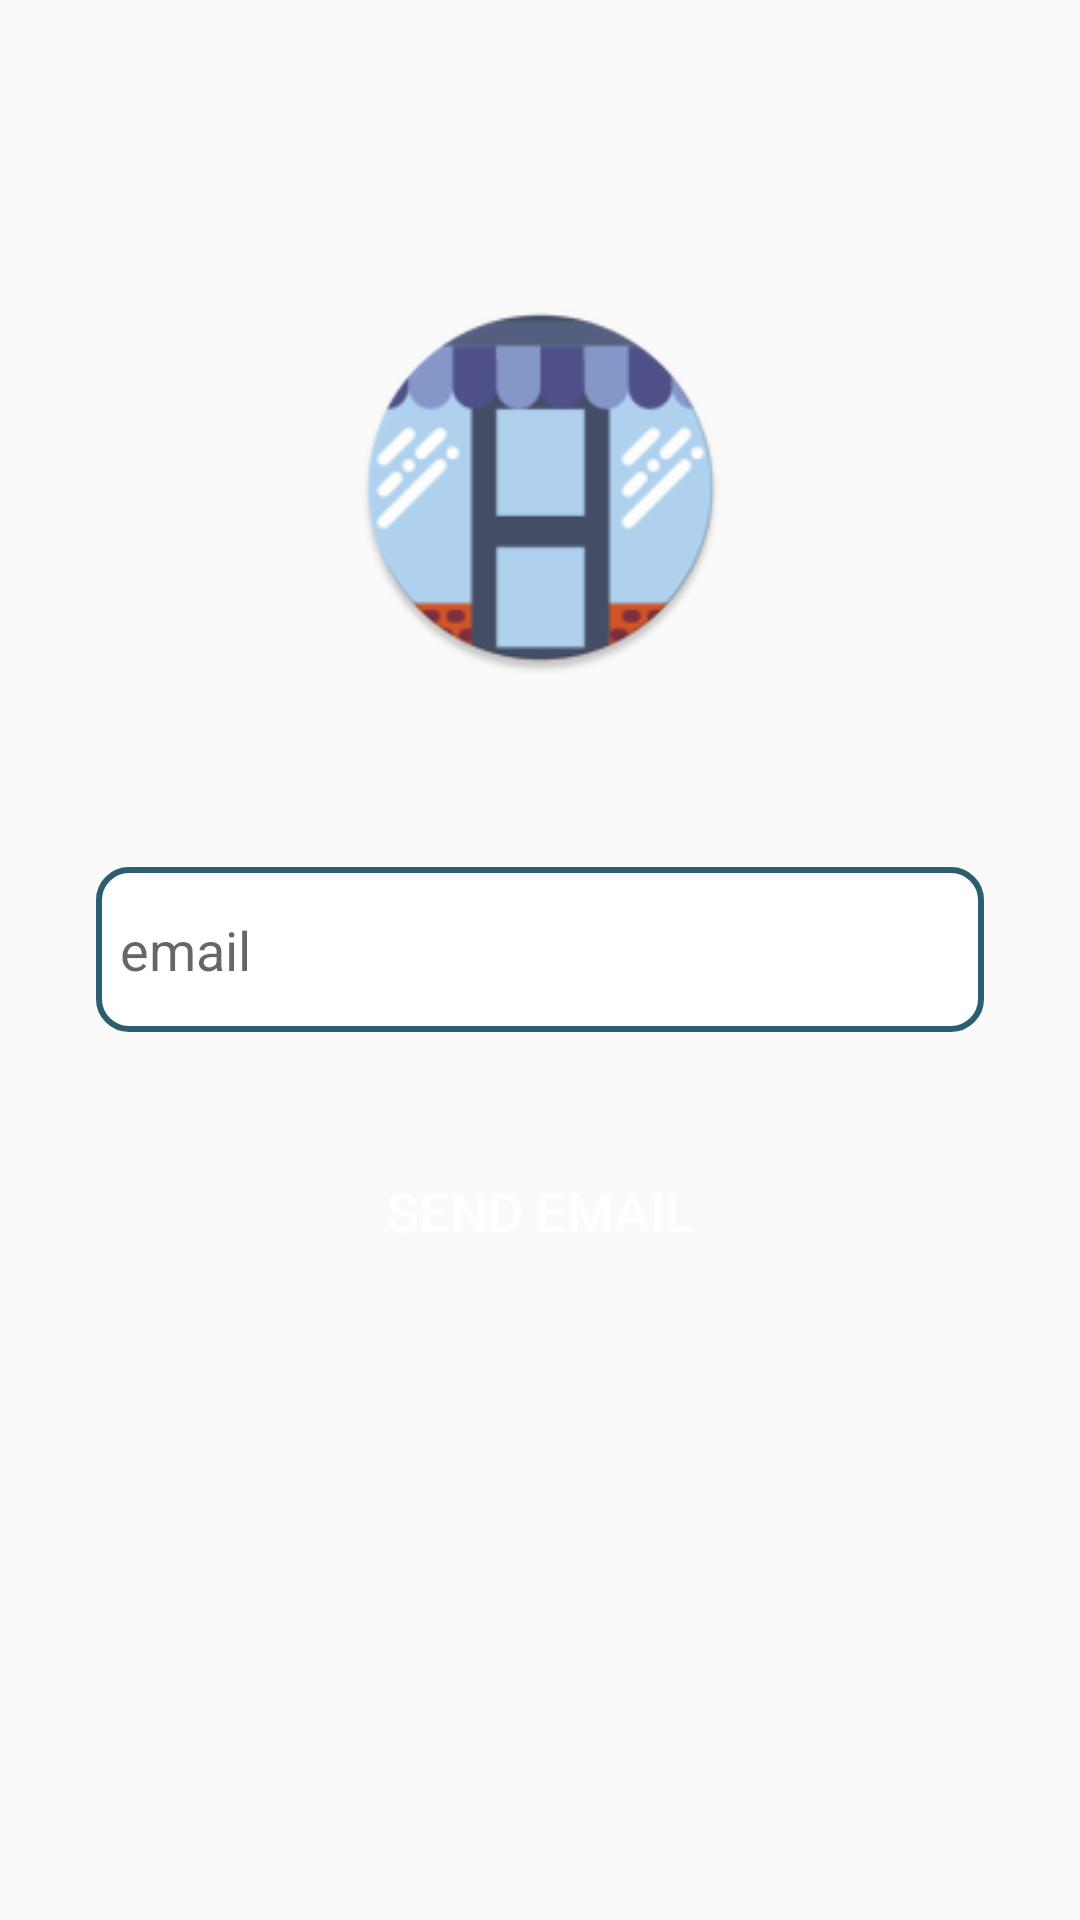

Write the Android layout XML for this screen, with the resource values it uses.
<!-- AndroidManifest.xml: activity theme AppThemeNoActionBar -->
<!-- res/layout/activity_forgot_password.xml -->
<?xml version="1.0" encoding="utf-8"?>
<androidx.constraintlayout.widget.ConstraintLayout xmlns:android="http://schemas.android.com/apk/res/android"
    xmlns:app="http://schemas.android.com/apk/res-auto"
    xmlns:tools="http://schemas.android.com/tools"
    android:layout_width="match_parent"
    android:layout_height="match_parent"
    tools:context=".activities.ForgotPasswordActivity">

    <ImageView
        android:id="@+id/imageView"
        android:layout_width="125dp"
        android:layout_height="125dp"
        android:layout_marginStart="8dp"
        android:layout_marginTop="100dp"
        android:layout_marginEnd="8dp"
        app:layout_constraintEnd_toEndOf="parent"
        app:layout_constraintStart_toStartOf="parent"
        app:layout_constraintTop_toTopOf="parent"
        app:srcCompat="@mipmap/ic_launcher_round" />

    <EditText
        android:id="@+id/edtEmail"
        android:layout_width="0dp"
        android:layout_height="wrap_content"
        android:layout_marginStart="32dp"
        android:layout_marginTop="64dp"
        android:layout_marginEnd="32dp"
        android:background="@drawable/edt_custom_bg"
        android:ems="10"
        android:hint="@string/hint_email"
        android:inputType="textEmailAddress"
        app:layout_constraintEnd_toEndOf="parent"
        app:layout_constraintStart_toStartOf="parent"
        app:layout_constraintTop_toBottomOf="@+id/imageView" />

    <Button
        android:id="@+id/btnSendEmail"
        android:layout_width="0dp"
        android:layout_height="55dp"
        android:layout_marginTop="32dp"
        android:background="@drawable/btn_custom_bg"
        android:text="@string/label_send_email"
        android:textColor="@android:color/white"
        android:textSize="18sp"
        app:layout_constraintEnd_toEndOf="@+id/edtEmail"
        app:layout_constraintStart_toStartOf="@+id/edtEmail"
        app:layout_constraintTop_toBottomOf="@+id/edtEmail" />

    <ProgressBar
        android:id="@+id/progressBar"
        style="?android:attr/progressBarStyle"
        android:layout_width="wrap_content"
        android:layout_height="wrap_content"
        android:visibility="gone"
        app:layout_constraintBottom_toBottomOf="parent"
        app:layout_constraintEnd_toEndOf="parent"
        app:layout_constraintStart_toStartOf="parent"
        app:layout_constraintTop_toTopOf="parent" />

</androidx.constraintlayout.widget.ConstraintLayout>
<!-- resources referenced by this layout -->
<resources>
  <!-- drawable edt_custom_bg (drawable) -->
  <?xml version="1.0" encoding="utf-8"?>
  <shape xmlns:android="http://schemas.android.com/apk/res/android"
      android:shape="rectangle">
      <solid android:color="@android:color/white" />
      <padding
          android:left="8dp"
          android:right="8dp"
          android:top="4dp"
          android:bottom="4dp"/>
      <stroke
          android:color="@color/colorPrimaryDark"
          android:width="2dp"/>
      <corners
          android:bottomLeftRadius="10dp"
          android:bottomRightRadius="10dp"
          android:topLeftRadius="10dp"
          android:topRightRadius="10dp" />
      <size
          android:height="55dp"/>
  </shape>
  <!-- mipmap ic_launcher_round: png bitmap (mipmap-hdpi, 4487 bytes) -->
  <string name="hint_email">email</string>
  <string name="label_send_email">SEND EMAIL</string>
  <style name="AppThemeNoActionBar" parent="Theme.AppCompat.Light.NoActionBar">
          
          <item name="android:windowNoTitle">true</item>
          <item name="android:windowActionBar">false</item>
          <item name="android:windowFullscreen">true</item>
          <item name="android:windowContentOverlay">@null</item>
          <item name="colorPrimary">@color/colorPrimary</item>
          <item name="colorPrimaryDark">@color/colorPrimaryDark</item>
          <item name="colorAccent">@color/colorAccent</item>
  
          <item name="android:textColorPrimary">@android:color/black</item>
          <item name="android:textColorSecondary">@android:color/white</item>
      </style>
  <color name="colorPrimaryDark">#2B5E6F</color>
  <color name="colorPrimary">#4dabca</color>
  <color name="colorAccent">#527593</color>
</resources>
